Image classification data set "todo-bichig-dataset" (seaone/todo-bichig-dataset on GitHub). Class labels (28): a init, a med, b init, c init, ch init, d init, e init, i init, l init, m init, n init, n med, ng med, o init, q init, r init, s init, t init, u fin, u init, v init, x init, y init, z init, ö init, ü fin, ü init, š init.

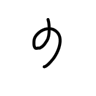
Label: ü fin

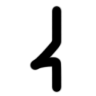
Label: a med

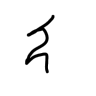
Label: i init

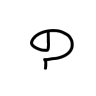
Label: b init

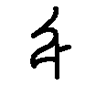
Label: ö init

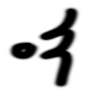
Label: q init
